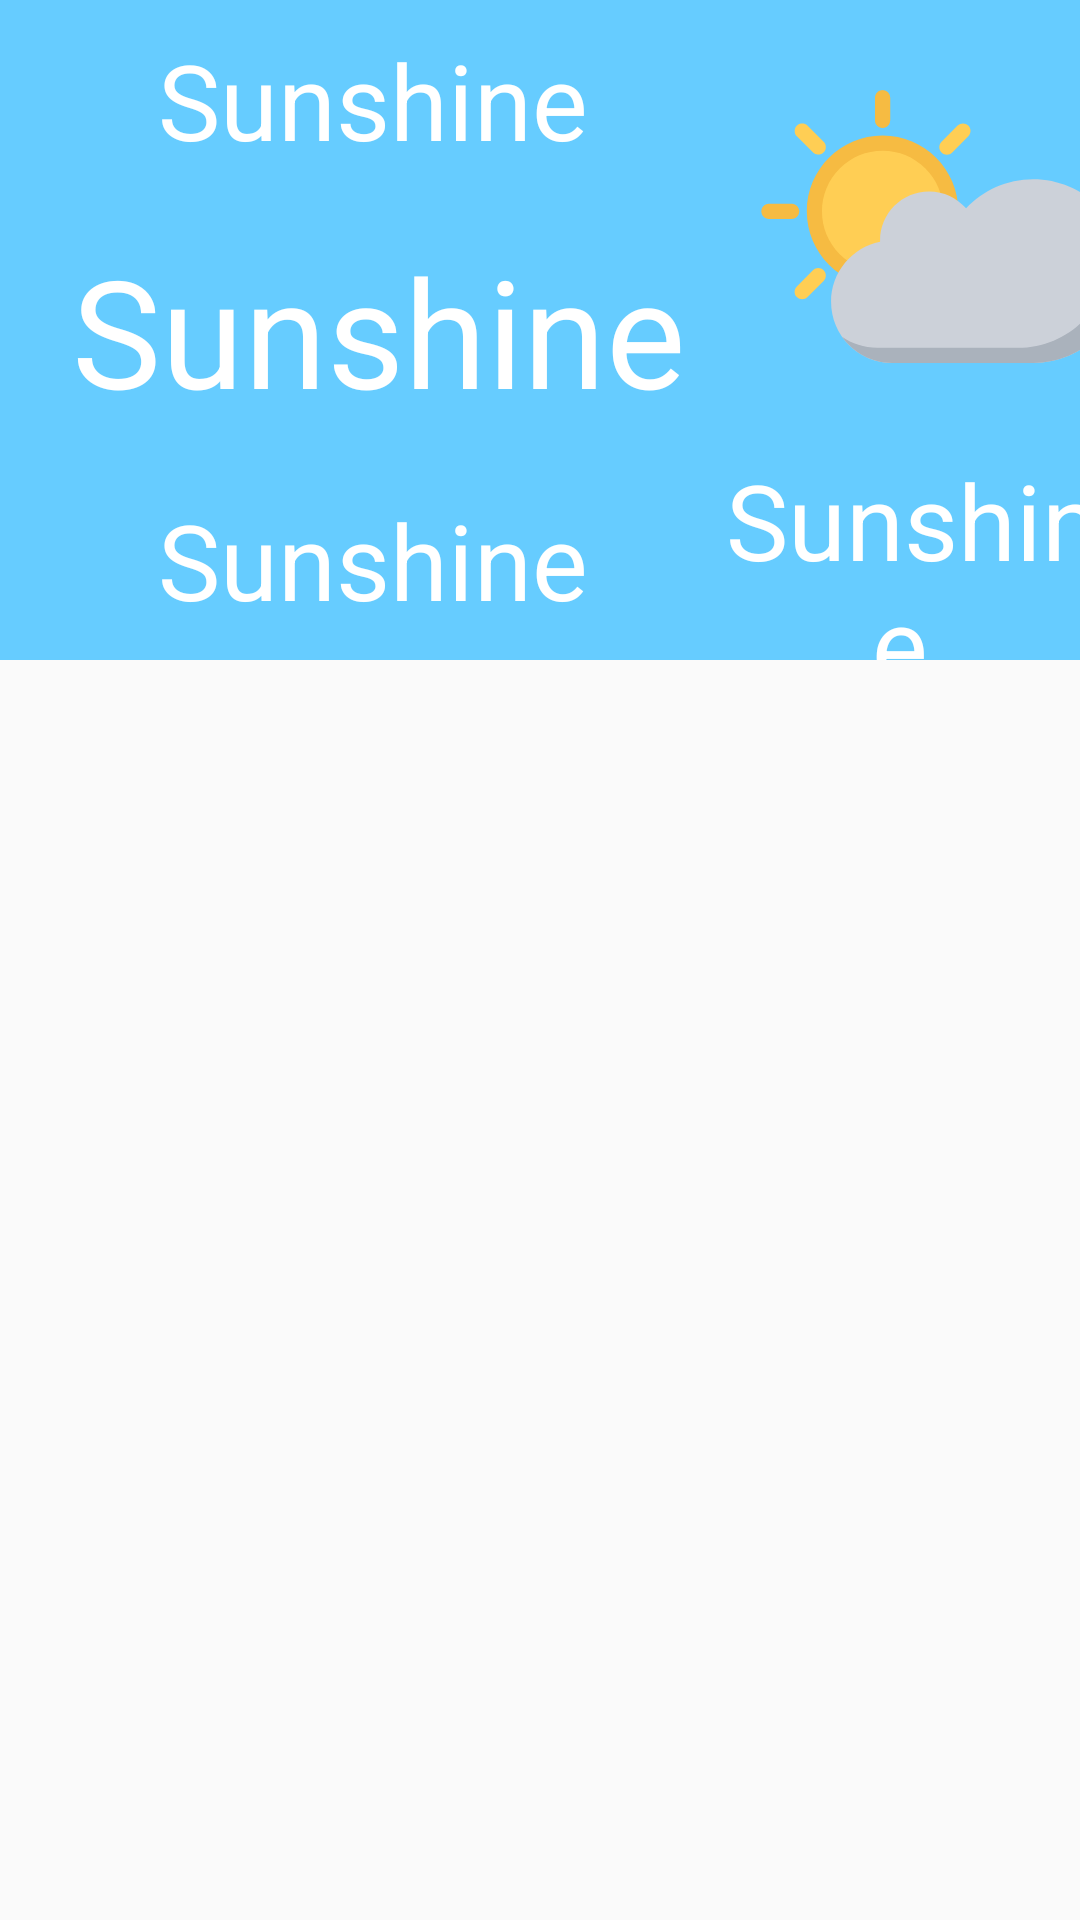

The Android layout XML behind this screen, and the referenced resources:
<!-- AndroidManifest.xml: application theme AppTheme -->
<!-- res/layout/fragment_main.xml -->
<?xml version="1.0" encoding="utf-8"?>
<LinearLayout xmlns:android="http://schemas.android.com/apk/res/android"
    xmlns:app="http://schemas.android.com/apk/res-auto"
    android:layout_width="match_parent"
    android:layout_height="match_parent">

    <LinearLayout
        android:layout_width="match_parent"
        android:layout_height="match_parent"
        android:orientation="vertical">

        <LinearLayout
            android:layout_width="match_parent"
            android:layout_height="220dp"
            android:orientation="horizontal"
            android:id="@+id/today_weather_layout"
            android:clickable="true"
            android:background="?attr/colorPrimary">

            <LinearLayout
                android:layout_width="wrap_content"
                android:layout_height="wrap_content"
                android:gravity="center"
                android:orientation="vertical">

                <TextView
                    android:id="@+id/today_date"
                    android:layout_width="wrap_content"
                    android:layout_height="wrap_content"
                    android:layout_margin="10dp"
                    android:text=" Sunshine"
                    android:textColor="#ffffff"
                    android:textSize="35dp" />

                <TextView
                    android:id="@+id/today_max_tempature"
                    android:layout_width="220dp"
                    android:layout_height="wrap_content"
                    android:layout_margin="10dp"
                    android:gravity="center"
                    android:text=" Sunshine"
                    android:textColor="#ffffff"
                    android:textSize="50dp" />

                <TextView
                    android:id="@+id/today_min_tempature"
                    android:layout_width="wrap_content"
                    android:layout_height="wrap_content"
                    android:layout_margin="10dp"
                    android:text=" Sunshine"
                    android:textColor="#ffffff"
                    android:textSize="35dp" />
            </LinearLayout>

            <LinearLayout
                android:layout_width="wrap_content"
                android:layout_height="wrap_content"
                android:layout_gravity="center|right"
                android:orientation="vertical">

                <ImageView
                    android:id="@+id/today_weather_icon"
                    android:layout_width="149dp"
                    android:layout_height="150dp"
                    app:srcCompat="@drawable/other" />

                <TextView
                    android:id="@+id/today_daytext"
                    android:layout_width="137dp"
                    android:layout_height="wrap_content"
                    android:layout_gravity="center"
                    android:gravity="center"
                    android:text=" Sunshine"
                    android:textColor="#ffffff"
                    android:textSize="35dp" />

            </LinearLayout>

        </LinearLayout>

            <androidx.recyclerview.widget.RecyclerView
                android:id="@+id/main_recycler_view"
                android:layout_width="match_parent"
                android:layout_height="match_parent" />

    </LinearLayout>

</LinearLayout>
<!-- resources referenced by this layout -->
<resources>
  <!-- drawable other: vector/xml drawable (drawable, 2681 chars, omitted) -->
  <style name="AppTheme" parent="Theme.AppCompat.Light.NoActionBar">
          
          <item name="colorPrimary">@color/colorPrimary</item>
          <item name="colorPrimaryDark">@color/colorPrimary</item>
          <item name="colorAccent">@color/colorAccent</item>
          <item name="android:textColor">#000000</item>
      </style>
  <color name="colorPrimary">#66ccff</color>
  <color name="colorAccent">#03A9F4</color>
</resources>
